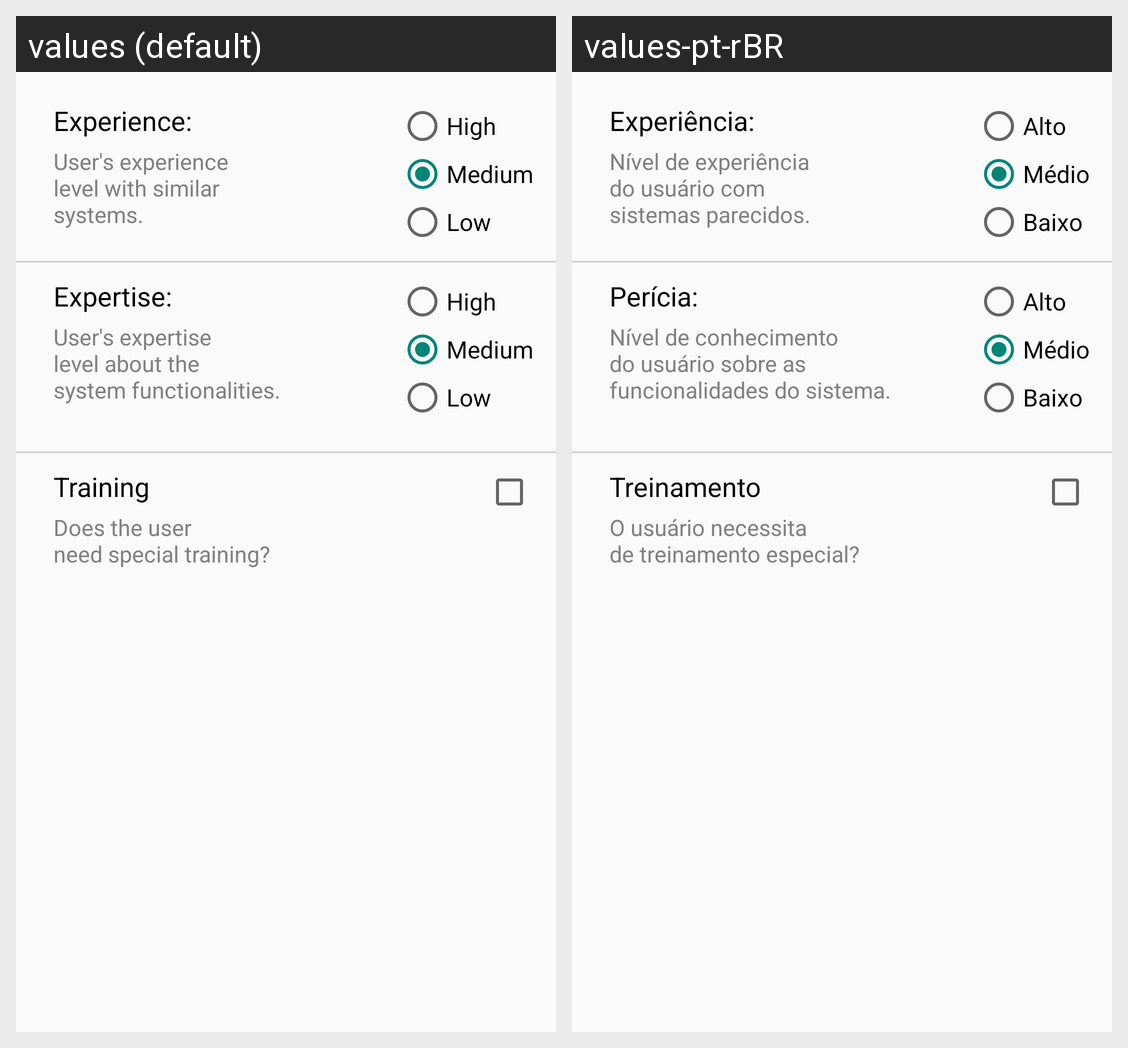

The Android screen above is rendered under two locales of the same app. Produce the string resources it draws, with the default and per-locale values.
Android screen res/layout/caracteristicas_usuario.xml rendered under 2 locales, left to right: values (default), values-pt-rBR. Device: Nexus 5 (rendered at 1080×1920; each locale shown at half size, 540×960, under a caption strip naming it); theme Theme.AppCompat.Light.
Strings drawn on this screen, with the default value and each locale's value (text and hints the layout hard-codes, and strings that could not be matched under every locale, appear in the picture but are not listed):

tela_caractetisticas_usuario_experiencia_titulo
  values: Experience:
  values-pt-rBR: Experiência:

tela_caractetisticas_usuario_experiencia_texto
  values: User's experience
      level with similar
      systems.
  values-pt-rBR: Nível de experiência
      do usuário com
      sistemas parecidos.

tela_caractetisticas_usuario_radio_button_alto
  values: High
  values-pt-rBR: Alto

tela_caractetisticas_usuario_radio_button_medio
  values: Medium
  values-pt-rBR: Médio

tela_caractetisticas_usuario_radio_button_baixo
  values: Low
  values-pt-rBR: Baixo

tela_caractetisticas_usuario_pericia_titulo
  values: Expertise:
  values-pt-rBR: Perícia:

tela_caractetisticas_usuario_pericia_texto
  values: User's expertise
      level about the
      system functionalities.
  values-pt-rBR: Nível de conhecimento
      do usuário sobre as
      funcionalidades do sistema.

tela_caractetisticas_usuario_treinamento_titulo
  values: Training
  values-pt-rBR: Treinamento

tela_caractetisticas_usuario_treinamento_texto
  values: Does the user
      need special training?
  values-pt-rBR: O usuário necessita
      de treinamento especial?
